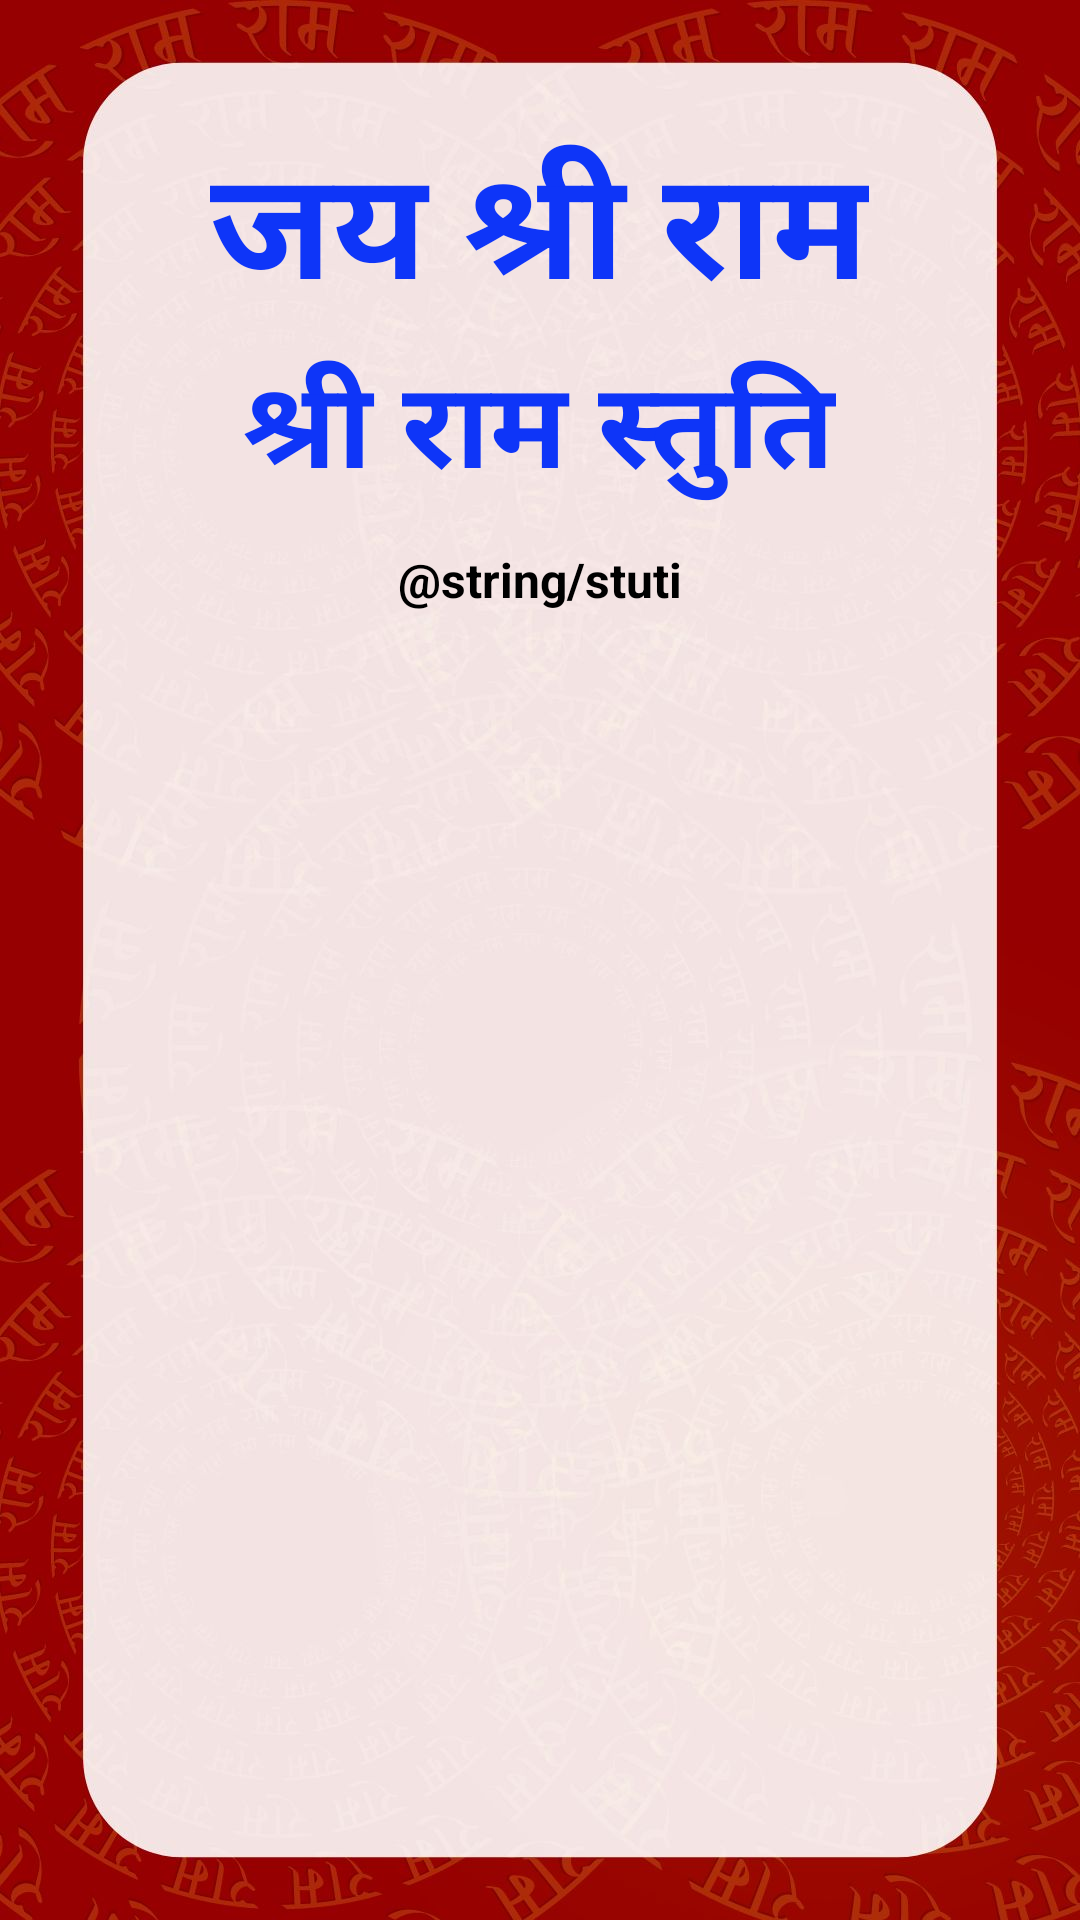

Write the Android layout XML for this screen, with the resource values it uses.
<!-- AndroidManifest.xml: application theme Theme.BhaktiSagar -->
<!-- res/layout/activity_ramstuti.xml -->
<?xml version="1.0" encoding="utf-8"?>
<RelativeLayout xmlns:android="http://schemas.android.com/apk/res/android"
    xmlns:tools="http://schemas.android.com/tools"
    android:layout_width="match_parent"
    android:layout_height="match_parent"
    android:padding="40sp"
    android:background="@drawable/ram"
    android:orientation="vertical"
    android:layout_gravity="center"
    tools:context=".ramstuti">

    <ScrollView
        android:layout_width="match_parent"
        android:layout_height="match_parent">

        <LinearLayout
            android:layout_width="match_parent"
            android:layout_height="match_parent"
            android:orientation="vertical">

            <TextView
                android:layout_width="wrap_content"
                android:layout_height="wrap_content"
                android:text="जय श्री राम"
                android:layout_gravity="center"
                android:textSize="50dp"
                android:layout_centerHorizontal="true"
                android:textColor="#0E35F8"
                android:textStyle="bold" />
            <TextView
                android:layout_width="wrap_content"
                android:layout_height="wrap_content"
                android:text="श्री राम स्तुति"
                android:layout_gravity="center"
                android:textSize="40dp"
                android:layout_centerHorizontal="true"
                android:textColor="#0E35F8"
                android:textStyle="bold" />

            <TextView
                android:id="@+id/t1"
                android:layout_width="wrap_content"
                android:layout_height="wrap_content"
                android:layout_marginTop="10sp"
                android:text="@string/stuti"
                android:textColor="#000000"
                android:textSize="16sp"
                android:layout_gravity="center"
                android:textStyle="bold"
                tools:layout_editor_absoluteX="112dp"
                tools:layout_editor_absoluteY="0dp" />

        </LinearLayout>



    </ScrollView>






</RelativeLayout>
<!-- resources referenced by this layout -->
<resources>
  <!-- drawable ram: jpg bitmap (drawable, 119524 bytes) -->
  <style name="Theme.BhaktiSagar" parent="Theme.MaterialComponents.DayNight.DarkActionBar">
          
          <item name="colorPrimary">@color/purple_500</item>
          <item name="colorPrimaryVariant">@color/purple_700</item>
          <item name="colorOnPrimary">@color/white</item>
          
          <item name="colorSecondary">@color/teal_200</item>
          <item name="colorSecondaryVariant">@color/teal_700</item>
          <item name="colorOnSecondary">@color/black</item>
          
          <item name="android:statusBarColor">?attr/colorPrimaryVariant</item>
          
      </style>
  <!-- not gathered from this repository: default colours our renderer supplied (Android Studio template values) -->
  <color name="purple_500">#FF6200EE</color>
  <color name="purple_700">#FF3700B3</color>
  <color name="teal_200">#FF03DAC5</color>
  <color name="teal_700">#FF018786</color>
  <color name="black">#FF000000</color>
  <color name="white">#FFFFFFFF</color>
</resources>
